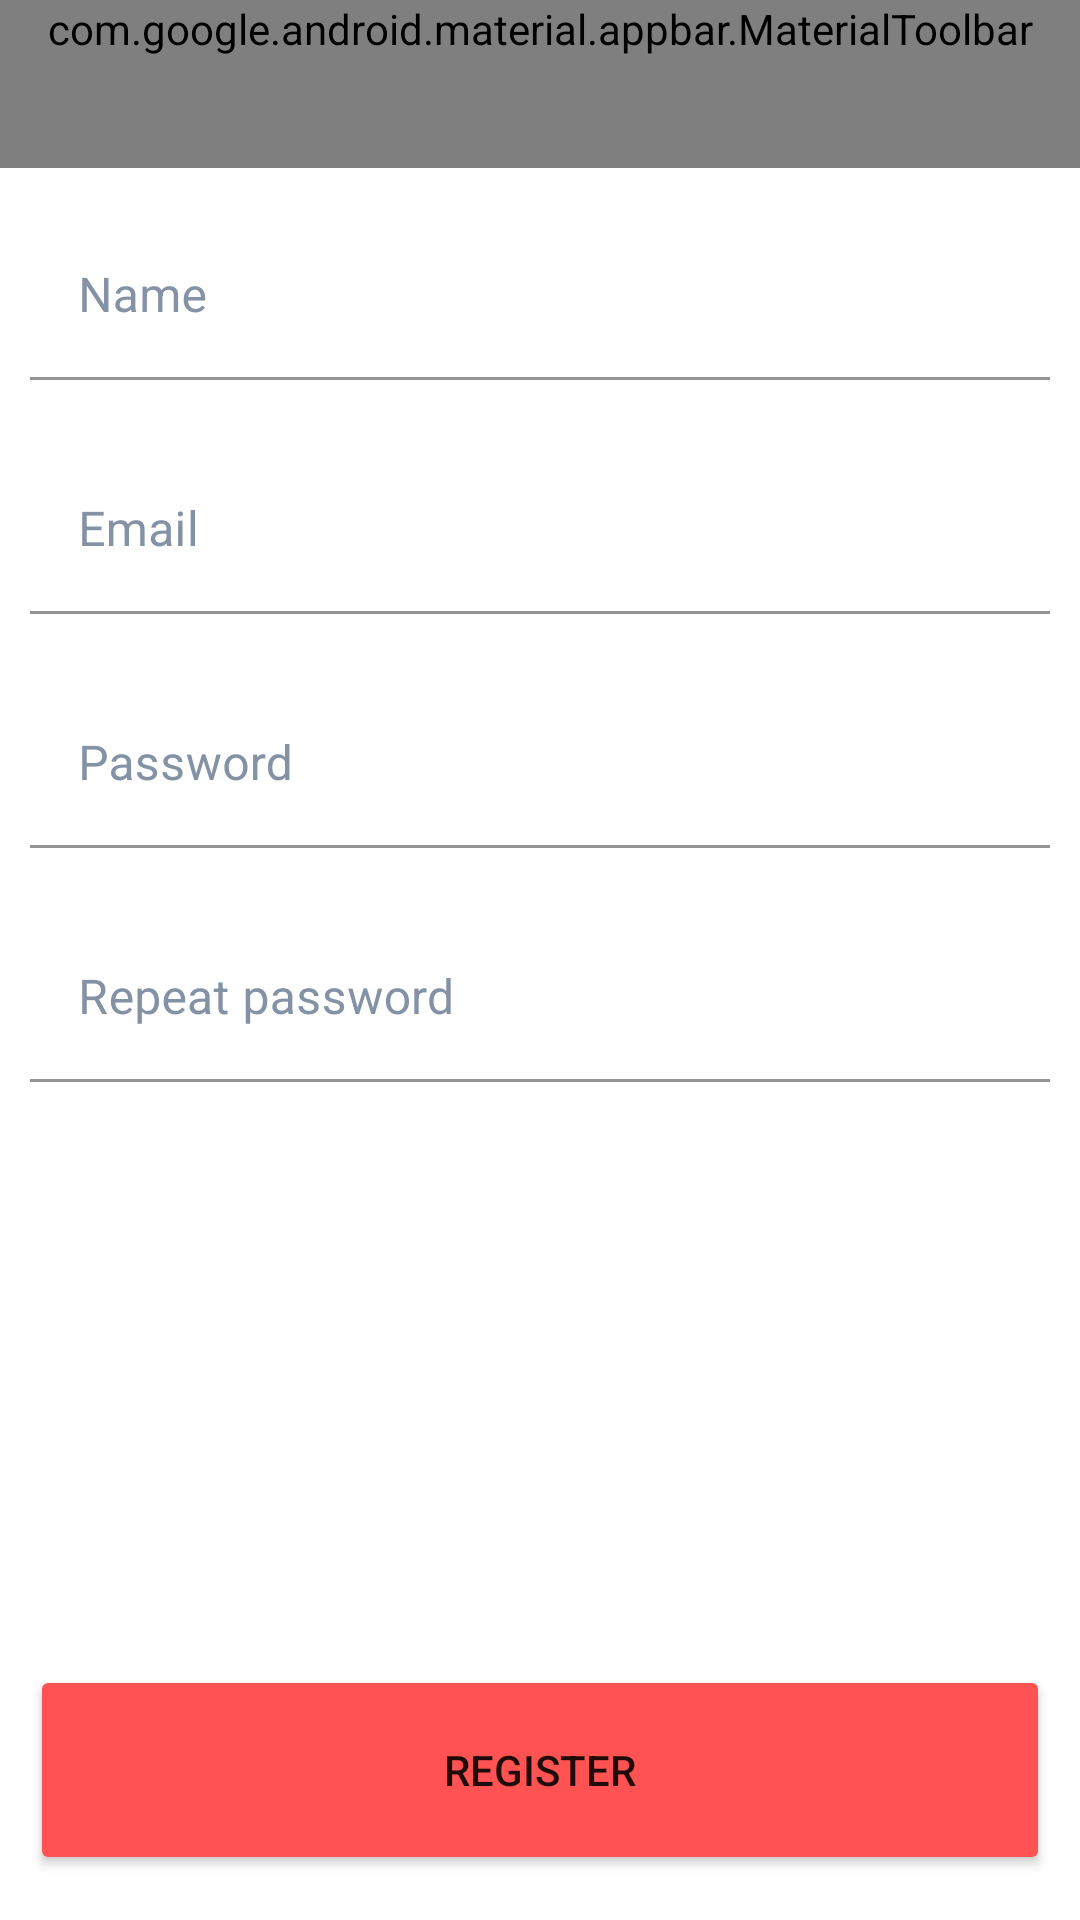

Reconstruct the res/layout file that produces this screen, plus the resources it refers to.
<!-- AndroidManifest.xml: application theme Theme.Androidcoredigitalhouse -->
<!-- res/layout/activity_cadastro.xml -->
<?xml version="1.0" encoding="utf-8"?>
<androidx.constraintlayout.widget.ConstraintLayout xmlns:android="http://schemas.android.com/apk/res/android"
    xmlns:app="http://schemas.android.com/apk/res-auto"
    xmlns:tools="http://schemas.android.com/tools"
    android:layout_width="match_parent"
    android:layout_height="match_parent"
    tools:context=".ui.login.CadastroActivity">

    <com.google.android.material.appbar.AppBarLayout
        android:id="@+id/appbar"
        android:layout_width="match_parent"
        android:layout_height="wrap_content"
        app:layout_constraintStart_toStartOf="parent"
        app:layout_constraintTop_toTopOf="parent">

        <com.google.android.material.appbar.MaterialToolbar
            android:id="@+id/toolbar"
            android:layout_width="match_parent"
            android:layout_height="wrap_content"
            android:background="@color/colorPrimary"
            android:minHeight="?attr/actionBarSize"
            android:theme="@style/Theme.NoActionBar"
            app:subtitleTextColor="@color/white"
            app:titleTextColor="@color/white"
            app:menu="@menu/toolbar" />
    </com.google.android.material.appbar.AppBarLayout>

    <com.google.android.material.textfield.TextInputLayout
        android:id="@+id/nameTxt"
        android:layout_width="match_parent"
        android:layout_height="68dp"
        android:layout_marginStart="10dp"
        android:layout_marginTop="15dp"
        android:layout_marginEnd="10dp"
        android:hint="@string/name"
        android:selectAllOnFocus="true"
        android:textColorHint="@color/gray"
        android:backgroundTint="@color/gray"
        app:hintTextColor="@color/gray"
        app:layout_constraintEnd_toEndOf="parent"
        app:layout_constraintStart_toStartOf="parent"
        app:layout_constraintTop_toBottomOf="@+id/appbar">

        <com.google.android.material.textfield.TextInputEditText
            android:layout_width="match_parent"
            android:layout_height="wrap_content"
            android:backgroundTint="@color/white"
            android:textColor="@color/colorPrimary"/>
    </com.google.android.material.textfield.TextInputLayout>

    <com.google.android.material.textfield.TextInputLayout
        android:id="@+id/emailTxt"
        android:layout_width="match_parent"
        android:layout_height="68dp"
        android:layout_marginStart="10dp"
        android:layout_marginTop="10dp"
        android:layout_marginEnd="10dp"
        android:hint="@string/email"
        android:textColorHint="@color/gray"
        android:backgroundTint="@color/gray"
        app:hintTextColor="@color/gray"
        app:layout_constraintEnd_toEndOf="parent"
        app:layout_constraintStart_toStartOf="parent"
        app:layout_constraintTop_toBottomOf="@+id/nameTxt">

        <com.google.android.material.textfield.TextInputEditText
            android:layout_width="match_parent"
            android:layout_height="wrap_content"
            android:backgroundTint="@color/white"
            android:textColor="@color/colorPrimary"/>
    </com.google.android.material.textfield.TextInputLayout>

    <com.google.android.material.textfield.TextInputLayout
        android:id="@+id/passwordTxt"
        android:layout_width="match_parent"
        android:layout_height="68dp"
        android:layout_marginStart="10dp"
        android:layout_marginTop="10dp"
        android:layout_marginEnd="10dp"
        android:hint="@string/password"
        android:textColorHint="@color/gray"
        android:backgroundTint="@color/gray"
        app:hintTextColor="@color/gray"
        app:layout_constraintEnd_toEndOf="parent"
        app:layout_constraintStart_toStartOf="parent"
        app:layout_constraintTop_toBottomOf="@+id/emailTxt">

        <com.google.android.material.textfield.TextInputEditText
            android:layout_width="match_parent"
            android:layout_height="wrap_content"
            android:backgroundTint="@color/white"
            android:textColor="@color/colorPrimary"/>
    </com.google.android.material.textfield.TextInputLayout>

    <com.google.android.material.textfield.TextInputLayout
        android:id="@+id/password2Txt"
        android:layout_width="match_parent"
        android:layout_height="68dp"
        android:layout_marginStart="10dp"
        android:layout_marginTop="10dp"
        android:layout_marginEnd="10dp"
        android:hint="@string/repeat_password"
        android:textColorHint="@color/gray"
        android:backgroundTint="@color/gray"
        app:hintTextColor="@color/gray"
        app:layout_constraintEnd_toEndOf="parent"
        app:layout_constraintStart_toStartOf="parent"
        app:layout_constraintTop_toBottomOf="@+id/passwordTxt">

        <com.google.android.material.textfield.TextInputEditText
            android:layout_width="match_parent"
            android:layout_height="wrap_content"
            android:backgroundTint="@color/white"
            android:textColor="@color/colorPrimary"/>
    </com.google.android.material.textfield.TextInputLayout>

    <Button
        android:id="@+id/registerBtn"
        android:layout_width="match_parent"
        android:layout_height="70dp"
        android:layout_marginStart="10dp"
        android:layout_marginEnd="10dp"
        android:layout_marginBottom="15dp"
        android:backgroundTint="@color/red"
        android:text="@string/register"
        app:layout_constraintBottom_toBottomOf="parent"
        app:layout_constraintEnd_toEndOf="parent"
        app:layout_constraintStart_toStartOf="parent" />

</androidx.constraintlayout.widget.ConstraintLayout>
<!-- resources referenced by this layout -->
<resources>
  <color name="colorPrimary">#3F51B5</color>
  <color name="gray">#8492A6</color>
  <color name="red">#FF5252</color>
  <color name="white">#FFFFFFFF</color>
  <string name="email">Email</string>
  <string name="name">Name</string>
  <string name="password">Password</string>
  <string name="register">Register</string>
  <string name="repeat_password">Repeat password</string>
  <style name="Theme.NoActionBar" parent="Theme.MaterialComponents.Light.NoActionBar">
          
          <item name="colorPrimary">@color/colorPrimary</item>
          <item name="colorPrimaryVariant">@color/colorPrimaryVariant</item>
          <item name="colorOnPrimary">@color/white</item>
          
          <item name="colorSecondary">@color/colorSecondary</item>
          <item name="colorSecondaryVariant">@color/colorSecondaryVariant</item>
          <item name="colorOnSecondary">@color/black</item>
          
          <item name="android:statusBarColor" tools:targetApi="l">?attr/colorPrimaryVariant</item>
          
          <item name="android:textColorSecondary">@color/white</item>
      </style>
  <style name="Theme.Androidcoredigitalhouse" parent="Theme.MaterialComponents.Light.DarkActionBar">
          
          <item name="colorPrimary">@color/colorPrimary</item>
          <item name="colorPrimaryVariant">@color/colorPrimaryVariant</item>
          <item name="colorOnPrimary">@color/white</item>
          
          <item name="colorSecondary">@color/colorSecondary</item>
          <item name="colorSecondaryVariant">@color/colorSecondaryVariant</item>
          <item name="colorOnSecondary">@color/black</item>
          
          <item name="android:statusBarColor" tools:targetApi="l">?attr/colorPrimaryVariant</item>
          
      </style>
  <color name="colorPrimaryVariant">#303F9F</color>
  <color name="colorSecondary">#FF03DAC5</color>
  <color name="colorSecondaryVariant">#FF018786</color>
  <color name="black">#FF000000</color>
</resources>
